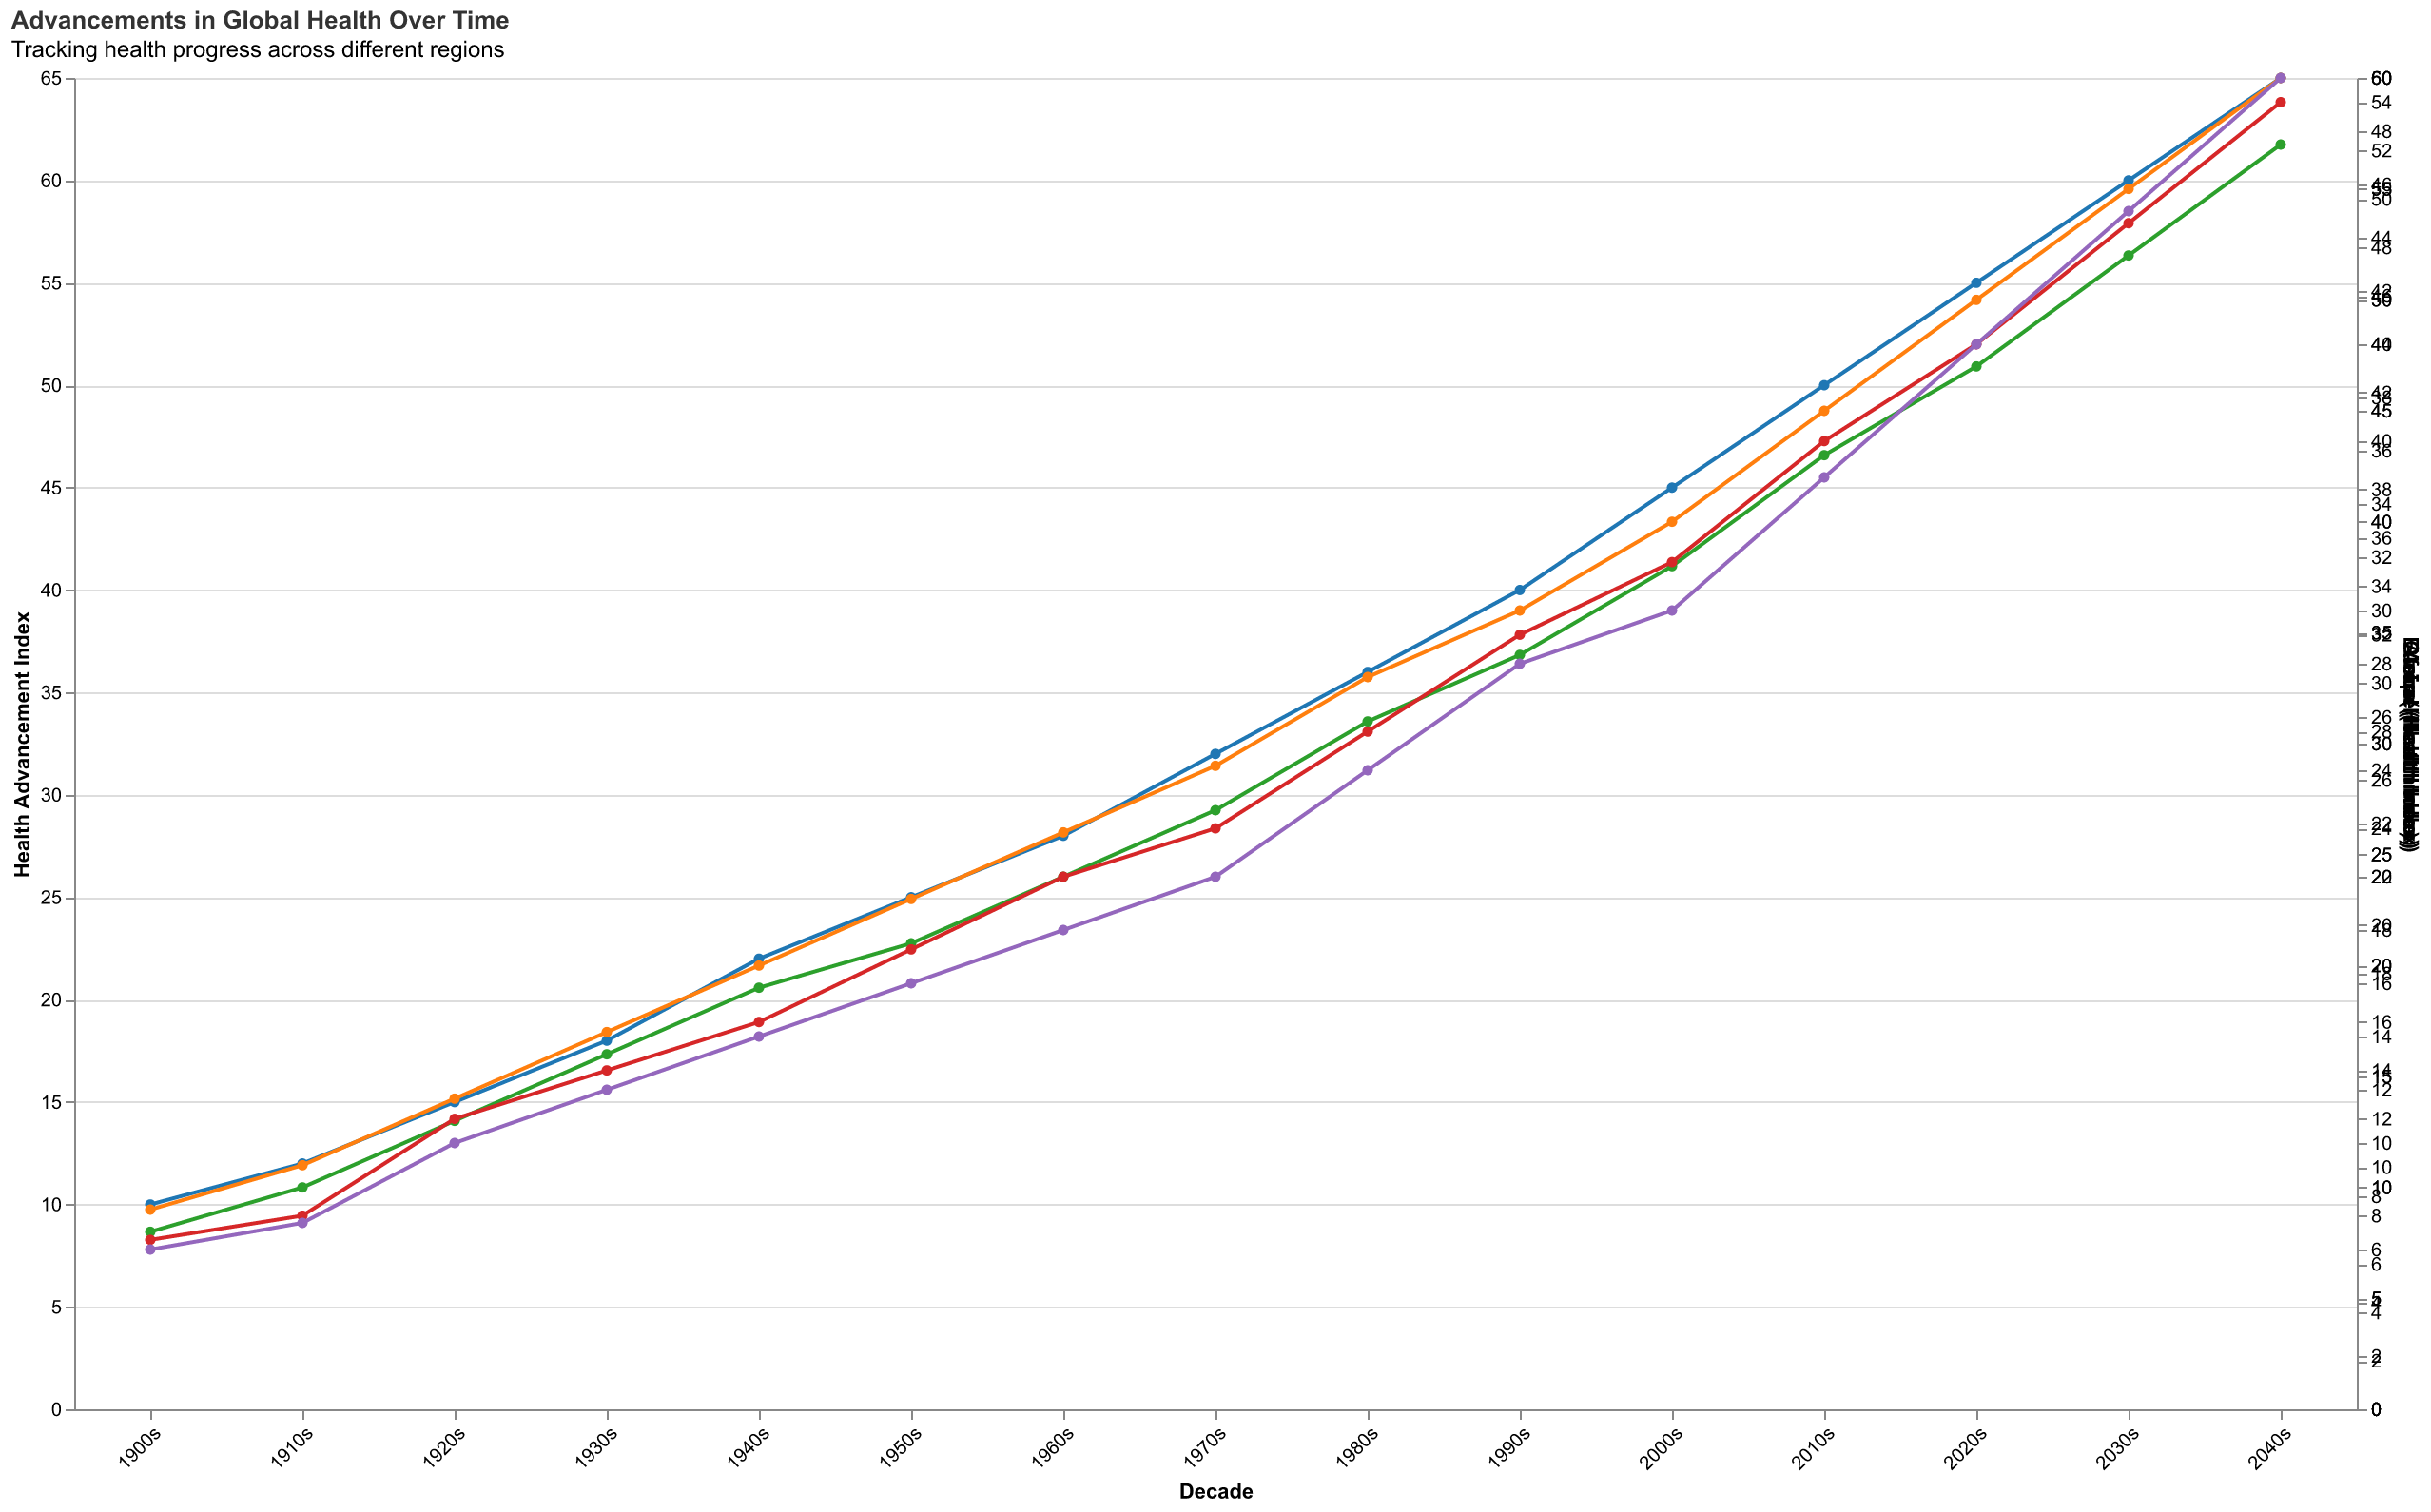

The table this chart was drawn from, first rows:
Decade, North America (Health Index), Europe (Health Index), Global (Health Index), Asia (Health Index), Africa (Health Index)
1900s, 10, 9, 8, 7, 6
1910s, 12, 11, 10, 8, 7
1920s, 15, 14, 13, 12, 10
1930s, 18, 17, 16, 14, 12
1940s, 22, 20, 19, 16, 14
1950s, 25, 23, 21, 19, 16
1960s, 28, 26, 24, 22, 18
1970s, 32, 29, 27, 24, 20
1980s, 36, 33, 31, 28, 24
1990s, 40, 36, 34, 32, 28
2000s, 45, 40, 38, 35, 30
2010s, 50, 45, 43, 40, 35
2020s, 55, 50, 47, 44, 40
2030s, 60, 55, 52, 49, 45
2040s, 65, 60, 57, 54, 50
